Run: headless pygame with SDL's dummy video driver; simulated clock (each Clock.tick advances the game by its frame time, no real sleeping); random seed 0; keys injected as events and as key.get_pressed() state; no mouse input; restart key R tapped at the start of phases 3 and 4.
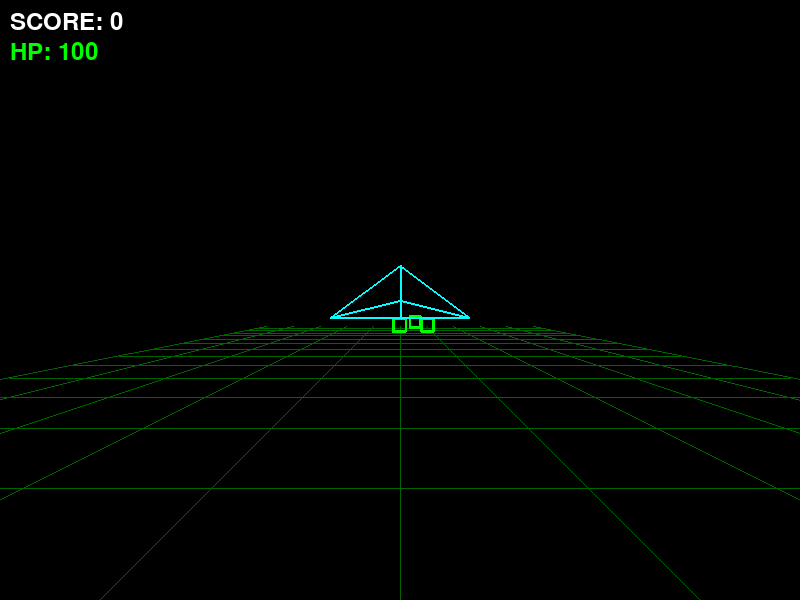
Frame 1 of 4 · flips 1–60 · no input
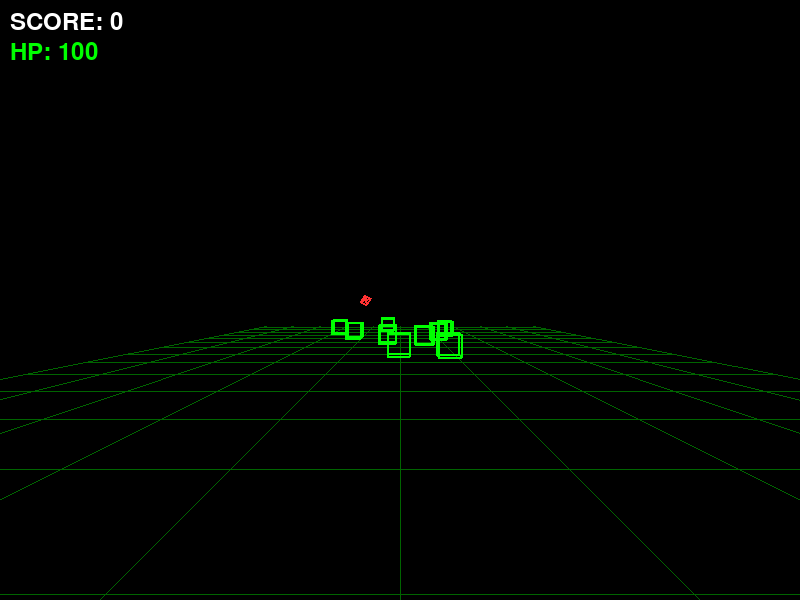
Frame 2 of 4 · flips 61–180 · tapped SPACE, RETURN · held RIGHT (→), D
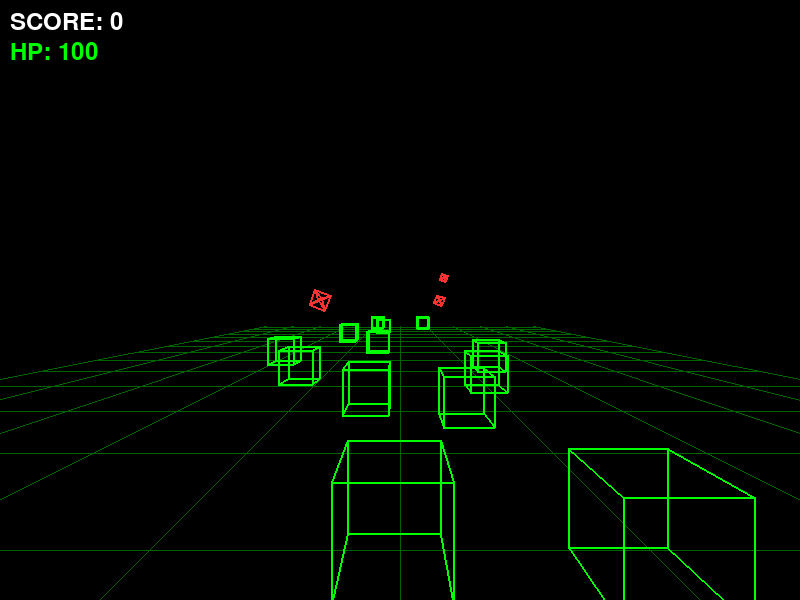
Frame 3 of 4 · flips 181–300 · tapped R · held DOWN (↓), S
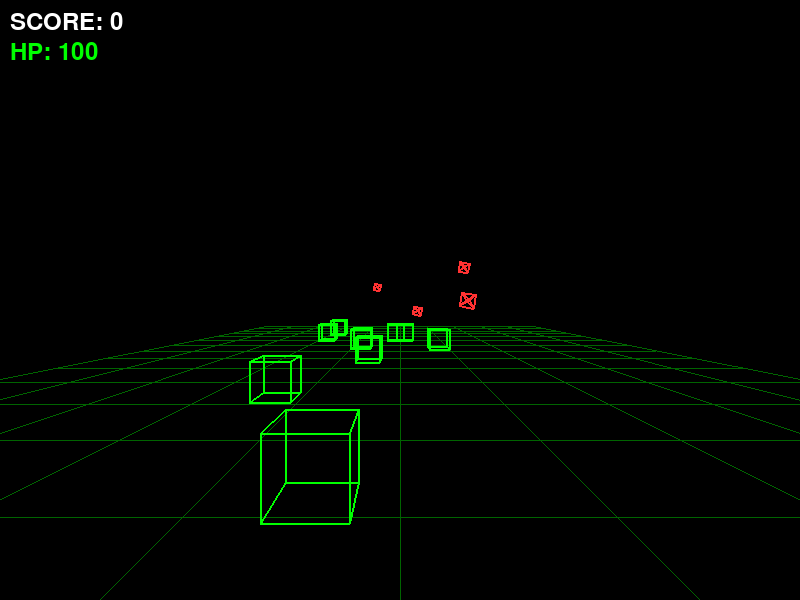
Frame 4 of 4 · flips 301–420 · tapped R · held LEFT (←), A, UP (↑), W

The pygame program that drew these frames:

import pygame
import math
import random
import sys
from typing import List, Tuple, Optional, Union

# --- CONSTANTS ---
WIDTH: int = 800
HEIGHT: int = 600
FPS: int = 60
FOV: float = 400.0  # Field of View

# Colors
BLACK: Tuple[int, int, int] = (0, 0, 0)
GREEN: Tuple[int, int, int] = (0, 255, 0)
DARK_GREEN: Tuple[int, int, int] = (0, 100, 0)
CYAN: Tuple[int, int, int] = (0, 255, 255)
RED: Tuple[int, int, int] = (255, 50, 50)
YELLOW: Tuple[int, int, int] = (255, 255, 0)
WHITE: Tuple[int, int, int] = (255, 255, 255)


# --- 3D ENGINE ---
def project(x: float, y: float, z: float) -> Optional[Tuple[int, int]]:
    """Converts 3D coordinates to 2D screen coordinates."""
    if z < 0.1:  # Prevent division by zero and rendering behind camera
        return None
    factor: float = FOV / z
    px: float = WIDTH / 2 + x * factor
    py: float = HEIGHT / 2 - y * factor  # Pygame Y axis is inverted
    return int(px), int(py)


def draw_wireframe(
    surface: pygame.Surface,
    color: Tuple[int, int, int],
    cx: float,
    cy: float,
    cz: float,
    verts: List[Tuple[float, float, float]],
    edges: List[Tuple[int, int]],
    scale: float = 1.0,
    angle_z: float = 0.0,
) -> None:
    """Draws a 3D wireframe model."""
    projected: List[Optional[Tuple[int, int]]] = []
    for v in verts:
        # Rotation around Z axis (for ship banking)
        rx: float = v[0] * math.cos(angle_z) - v[1] * math.sin(angle_z)
        ry: float = v[0] * math.sin(angle_z) + v[1] * math.cos(angle_z)
        rz: float = v[2]

        # Translation and scaling
        wx: float = cx + rx * scale
        wy: float = cy + ry * scale
        wz: float = cz + rz * scale

        projected.append(project(wx, wy, wz))

    for e in edges:
        p1: Optional[Tuple[int, int]] = projected[e[0]]
        p2: Optional[Tuple[int, int]] = projected[e[1]]
        if p1 and p2:
            pygame.draw.line(surface, color, p1, p2, 2)


# --- MODELS (Vertices and edges) ---
# Player ship (Arwing style)
PLAYER_VERTS: List[Tuple[float, float, float]] = [
    (0, 0, 2),  # 0: Nose
    (-2, -0.5, -1),  # 1: Left wing
    (2, -0.5, -1),  # 2: Right wing
    (0, 1, -1),  # 3: Top fin
    (0, -0.5, -1),  # 4: Engine bottom
]
PLAYER_EDGES: List[Tuple[int, int]] = [
    (0, 1),
    (0, 2),
    (0, 3),
    (1, 3),
    (2, 3),
    (1, 4),
    (2, 4),
    (3, 4),
]

# Enemy (Octahedron / Diamond)
ENEMY_VERTS: List[Tuple[float, float, float]] = [
    (0, 1, 0),
    (1, 0, 0),
    (0, -1, 0),
    (-1, 0, 0),
    (0, 0, 1),
    (0, 0, -1),
]
ENEMY_EDGES: List[Tuple[int, int]] = [
    (0, 1),
    (1, 2),
    (2, 3),
    (3, 0),  # Center square
    (4, 0),
    (4, 1),
    (4, 2),
    (4, 3),  # Front pyramid
    (5, 0),
    (5, 1),
    (5, 2),
    (5, 3),  # Back pyramid
]

# Obstacle (Cube)
OBSTACLE_VERTS: List[Tuple[float, float, float]] = [
    (-1, -1, -1),
    (1, -1, -1),
    (1, 1, -1),
    (-1, 1, -1),
    (-1, -1, 1),
    (1, -1, 1),
    (1, 1, 1),
    (-1, 1, 1),
]
OBSTACLE_EDGES: List[Tuple[int, int]] = [
    (0, 1),
    (1, 2),
    (2, 3),
    (3, 0),
    (4, 5),
    (5, 6),
    (6, 7),
    (7, 4),
    (0, 4),
    (1, 5),
    (2, 6),
    (3, 7),
]


# --- GAME CLASSES ---
class Player:
    def __init__(self) -> None:
        self.x: float = 0.0
        self.y: float = 0.0
        self.z: float = 10.0  # Fixed distance from camera
        self.vx: float = 0.0
        self.vy: float = 0.0
        self.speed: float = 15.0
        self.bank_angle: float = 0.0
        self.cooldown: float = 0.0
        self.hp: int = 100

    def update(self, dt: float, keys: pygame.key.ScancodeWrapper) -> None:
        # Movement
        if keys[pygame.K_LEFT] or keys[pygame.K_a]:
            self.vx = -self.speed
        elif keys[pygame.K_RIGHT] or keys[pygame.K_d]:
            self.vx = self.speed
        else:
            self.vx *= 0.8  # Friction

        if keys[pygame.K_UP] or keys[pygame.K_w]:
            self.vy = self.speed
        elif keys[pygame.K_DOWN] or keys[pygame.K_s]:
            self.vy = -self.speed
        else:
            self.vy *= 0.8

        self.x += self.vx * dt
        self.y += self.vy * dt

        # Screen boundaries
        self.x = max(-15.0, min(15.0, self.x))
        self.y = max(-8.0, min(8.0, self.y))

        # Ship banking based on horizontal movement
        target_bank: float = -self.vx * 0.05
        self.bank_angle += (target_bank - self.bank_angle) * 10 * dt

        if self.cooldown > 0:
            self.cooldown -= dt

    def draw(self, surface: pygame.Surface) -> None:
        draw_wireframe(
            surface,
            CYAN,
            self.x,
            self.y,
            self.z,
            PLAYER_VERTS,
            PLAYER_EDGES,
            scale=0.8,
            angle_z=self.bank_angle,
        )


class Laser:
    def __init__(self, x: float, y: float, z: float) -> None:
        self.x: float = x
        self.y: float = y
        self.z: float = z
        self.speed: float = 100.0
        self.active: bool = True

    def update(self, dt: float) -> None:
        self.z += self.speed * dt
        if self.z > 150:
            self.active = False

    def draw(self, surface: pygame.Surface) -> None:
        p1: Optional[Tuple[int, int]] = project(self.x, self.y, self.z)
        p2: Optional[Tuple[int, int]] = project(self.x, self.y, self.z + 2)
        if p1 and p2:
            pygame.draw.line(surface, YELLOW, p1, p2, 3)


class Enemy:
    def __init__(self) -> None:
        self.x: float = random.uniform(-15, 15)
        self.y: float = random.uniform(-5, 10)
        self.z: float = 150.0
        self.speed: float = random.uniform(20, 40)
        self.active: bool = True
        self.radius: float = 1.5

    def update(self, dt: float) -> None:
        self.z -= self.speed * dt
        if self.z < 0:
            self.active = False

    def draw(self, surface: pygame.Surface) -> None:
        draw_wireframe(
            surface,
            RED,
            self.x,
            self.y,
            self.z,
            ENEMY_VERTS,
            ENEMY_EDGES,
            scale=1.5,
            angle_z=pygame.time.get_ticks() * 0.005,
        )


class Obstacle:
    def __init__(self) -> None:
        self.x: float = random.uniform(-20, 20)
        self.y: float = -8.0  # On the ground
        self.z: float = 150.0
        self.speed: float = 30.0  # Environment scrolling speed
        self.active: bool = True
        self.radius: float = 2.0

    def update(self, dt: float) -> None:
        self.z -= self.speed * dt
        if self.z < 0:
            self.active = False

    def draw(self, surface: pygame.Surface) -> None:
        draw_wireframe(
            surface,
            GREEN,
            self.x,
            self.y,
            self.z,
            OBSTACLE_VERTS,
            OBSTACLE_EDGES,
            scale=2.0,
        )


class Particle:
    def __init__(
        self, x: float, y: float, z: float, color: Tuple[int, int, int]
    ) -> None:
        self.x: float = x
        self.y: float = y
        self.z: float = z
        self.vx: float = random.uniform(-10, 10)
        self.vy: float = random.uniform(-10, 10)
        self.vz: float = random.uniform(-10, 10)
        self.life: float = 1.0
        self.color: Tuple[int, int, int] = color

    def update(self, dt: float) -> None:
        self.x += self.vx * dt
        self.y += self.vy * dt
        self.z += self.vz * dt
        self.life -= dt

    def draw(self, surface: pygame.Surface) -> None:
        p: Optional[Tuple[int, int]] = project(self.x, self.y, self.z)
        if p:
            pygame.draw.circle(surface, self.color, p, max(1, int(3 * self.life)))


# --- MAIN GAME ---
def main() -> None:
    pygame.init()
    screen: pygame.Surface = pygame.display.set_mode((WIDTH, HEIGHT))
    pygame.display.set_caption("PyFox: Vector Shooter")
    clock: pygame.time.Clock = pygame.time.Clock()
    font: pygame.font.Font = pygame.font.SysFont(None, 36)

    player: Player = Player()
    lasers: List[Laser] = []
    enemies: List[Enemy] = []
    obstacles: List[Obstacle] = []
    particles: List[Particle] = []

    score: int = 0
    world_speed: float = 30.0
    scroll_offset: float = 0.0

    running: bool = True
    game_over: bool = False

    while running:
        dt: float = clock.tick(FPS) / 1000.0

        # --- EVENTS ---
        for event in pygame.event.get():
            if event.type == pygame.QUIT:
                running = False
            if event.type == pygame.KEYDOWN:
                if event.key == pygame.K_SPACE and not game_over:
                    if player.cooldown <= 0:
                        lasers.append(Laser(player.x - 1.5, player.y, player.z))
                        lasers.append(Laser(player.x + 1.5, player.y, player.z))
                        player.cooldown = 0.2
                if event.key == pygame.K_r and game_over:
                    # Restart
                    player = Player()
                    lasers.clear()
                    enemies.clear()
                    obstacles.clear()
                    particles.clear()
                    score = 0
                    game_over = False

        keys: pygame.key.ScancodeWrapper = pygame.key.get_pressed()

        if not game_over:
            # --- UPDATE ---
            player.update(dt, keys)

            # Grid scrolling
            scroll_offset += world_speed * dt
            if scroll_offset > 10:
                scroll_offset -= 10

            # Generate enemies and obstacles
            if random.random() < 0.02:
                enemies.append(Enemy())
            if random.random() < 0.03:
                obstacles.append(Obstacle())

            # Update entities
            for l in lasers:
                l.update(dt)
            for e in enemies:
                e.update(dt)
            for o in obstacles:
                o.update(dt)
            for p in particles:
                p.update(dt)

            # Remove inactive
            lasers = [l for l in lasers if l.active]
            enemies = [e for e in enemies if e.active]
            obstacles = [o for o in obstacles if o.active]
            particles = [p for p in particles if p.life > 0]

            # Collisions: Lasers vs Enemies
            for l in lasers:
                for e in enemies:
                    if not e.active or not l.active:
                        continue
                    dist: float = math.sqrt(
                        (l.x - e.x) ** 2 + (l.y - e.y) ** 2 + (l.z - e.z) ** 2
                    )
                    if dist < e.radius + 1.0:
                        e.active = False
                        l.active = False
                        score += 100
                        # Explosion
                        for _ in range(15):
                            particles.append(Particle(e.x, e.y, e.z, RED))
                        for _ in range(10):
                            particles.append(Particle(e.x, e.y, e.z, YELLOW))

            # Collisions: Player vs Enemies/Obstacles
            for entity in enemies + obstacles:  # type: ignore
                if not entity.active:
                    continue
                dist: float = math.sqrt(
                    (player.x - entity.x) ** 2
                    + (player.y - entity.y) ** 2
                    + (player.z - entity.z) ** 2
                )
                if dist < entity.radius + 1.5:
                    entity.active = False
                    player.hp -= 25
                    for _ in range(20):
                        particles.append(Particle(player.x, player.y, player.z, CYAN))
                    if player.hp <= 0:
                        game_over = True

        # --- DRAWING ---
        screen.fill(BLACK)

        # Draw ground (grid)
        floor_y: float = -10.0
        # Horizontal lines
        for i in range(15):
            z: float = 150 - (scroll_offset + i * 10)
            if z > 0.1:
                p1: Optional[Tuple[int, int]] = project(-50, floor_y, z)
                p2: Optional[Tuple[int, int]] = project(50, floor_y, z)
                if p1 and p2:
                    pygame.draw.line(screen, DARK_GREEN, p1, p2, 1)
        # Depth lines
        for x in range(-50, 51, 10):
            p1: Optional[Tuple[int, int]] = project(x, floor_y, 0.1)
            p2: Optional[Tuple[int, int]] = project(x, floor_y, 150)
            if p1 and p2:
                pygame.draw.line(screen, DARK_GREEN, p1, p2, 1)

        # Draw entities (sorted by Z for correct overlapping, though not strictly necessary for wireframe)
        all_entities: List[Union[Enemy, Obstacle, Particle, Laser]] = []
        all_entities.extend(enemies)
        all_entities.extend(obstacles)
        all_entities.extend(particles)
        all_entities.extend(lasers)
        all_entities.sort(key=lambda e: e.z, reverse=True)

        for e in all_entities:
            e.draw(screen)

        if not game_over:
            player.draw(screen)

        # UI
        score_text: pygame.Surface = font.render(f"SCORE: {score}", True, WHITE)
        hp_text: pygame.Surface = font.render(
            f"HP: {player.hp}", True, RED if player.hp <= 25 else GREEN
        )
        screen.blit(score_text, (10, 10))
        screen.blit(hp_text, (10, 40))

        if game_over:
            go_text: pygame.Surface = font.render(
                "GAME OVER - Press R to restart", True, RED
            )
            screen.blit(go_text, (WIDTH // 2 - go_text.get_width() // 2, HEIGHT // 2))

        pygame.display.flip()

    pygame.quit()
    sys.exit()


if __name__ == "__main__":
    main()
